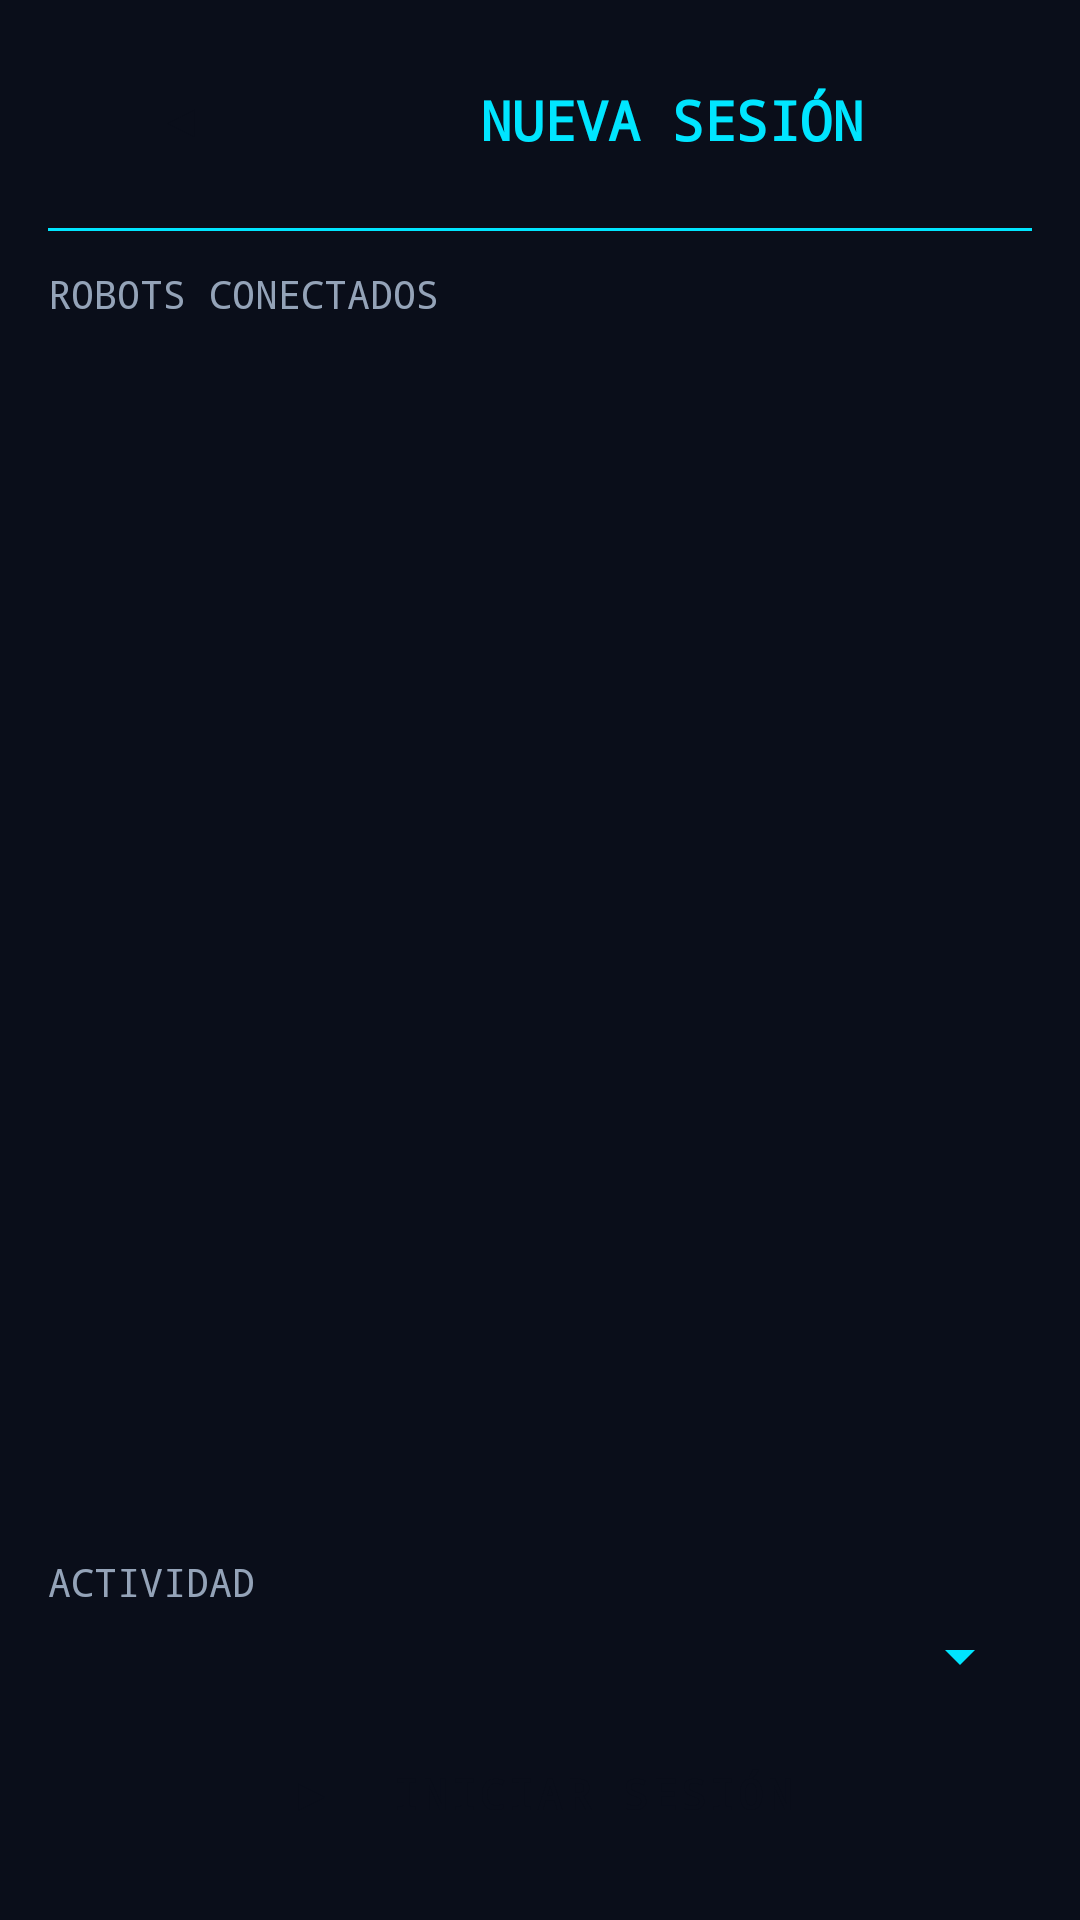

The Android layout XML behind this screen, and the referenced resources:
<!-- AndroidManifest.xml: application theme Theme.AppTerapeuta -->
<!-- res/layout/activity_session_setup.xml -->
<?xml version="1.0" encoding="utf-8"?>
<LinearLayout xmlns:android="http://schemas.android.com/apk/res/android"
    android:layout_width="match_parent"
    android:layout_height="match_parent"
    android:orientation="vertical"
    android:background="@color/hud_bg"
    android:padding="16dp">

    <LinearLayout
        android:layout_width="match_parent"
        android:layout_height="wrap_content"
        android:orientation="horizontal"
        android:layout_marginBottom="12dp">

        <Button
            android:id="@+id/back_button"
            android:layout_width="wrap_content"
            android:layout_height="48dp"
            android:text="◀"
            style="@style/HUD.Button" />

        <TextView
            android:layout_width="0dp"
            android:layout_height="wrap_content"
            android:layout_weight="1"
            android:text="NUEVA SESIÓN"
            android:textSize="18sp"
            android:textStyle="bold"
            android:fontFamily="monospace"
            android:textColor="@color/hud_accent_cyan"
            android:gravity="center"
            android:layout_gravity="center_vertical" />
    </LinearLayout>

    <View
        android:layout_width="match_parent"
        android:layout_height="1dp"
        android:background="@color/hud_accent_cyan"
        android:layout_marginBottom="12dp" />

    <TextView
        android:layout_width="match_parent"
        android:layout_height="wrap_content"
        android:text="ROBOTS CONECTADOS"
        android:textSize="13sp"
        android:fontFamily="monospace"
        android:textColor="@color/hud_text_secondary"
        android:layout_marginBottom="8dp" />

    <androidx.recyclerview.widget.RecyclerView
        android:id="@+id/rvRobots"
        android:layout_width="match_parent"
        android:layout_height="0dp"
        android:layout_weight="1"
        android:layout_marginBottom="12dp" />

    <TextView
        android:layout_width="match_parent"
        android:layout_height="wrap_content"
        android:text="ACTIVIDAD"
        android:textSize="13sp"
        android:fontFamily="monospace"
        android:textColor="@color/hud_text_secondary"
        android:layout_marginBottom="4dp" />

    <Spinner
        android:id="@+id/spinnerActivity"
        android:layout_width="match_parent"
        android:layout_height="wrap_content"
        android:layout_marginBottom="8dp"
        android:backgroundTint="@color/hud_accent_cyan" />

    <Button
        android:id="@+id/btnSelectContent"
        android:layout_width="match_parent"
        android:layout_height="44dp"
        android:text="SELECCIONAR CONTENIDO"
        android:visibility="gone"
        style="@style/HUD.Button"
        android:layout_marginBottom="4dp" />

    <TextView
        android:id="@+id/tvContentSummary"
        android:layout_width="match_parent"
        android:layout_height="wrap_content"
        android:textSize="12sp"
        android:fontFamily="monospace"
        android:textColor="@color/hud_text_secondary"
        android:visibility="gone"
        android:layout_marginBottom="12dp" />

    <Button
        android:id="@+id/btnStartSession"
        android:layout_width="match_parent"
        android:layout_height="52dp"
        android:text="▶  INICIAR SESIÓN"
        style="@style/HUD.Button" />

</LinearLayout>
<!-- resources referenced by this layout -->
<resources>
  <color name="hud_accent_cyan">#00E5FF</color>
  <color name="hud_bg">#0A0E1A</color>
  <color name="hud_text_secondary">#94A3B8</color>
  <style name="HUD.Button" parent="Widget.MaterialComponents.Button">
          <item name="backgroundTint">@color/hud_accent_cyan</item>
          <item name="android:textColor">@color/hud_bg</item>
          <item name="android:fontFamily">monospace</item>
          <item name="android:textStyle">bold</item>
      </style>
  <style name="Theme.AppTerapeuta" parent="Base.Theme.AppTerapeuta" />
  <style name="Base.Theme.AppTerapeuta" parent="Theme.Material3.DayNight.NoActionBar">
          <item name="android:windowBackground">@color/hud_bg</item>
          <item name="colorPrimary">@color/hud_accent_cyan</item>
          <item name="colorOnPrimary">@color/hud_bg</item>
          <item name="colorSurface">@color/hud_card_bg</item>
          <item name="colorOnSurface">@color/hud_text_primary</item>
          <item name="android:textColor">@color/hud_text_primary</item>
          <item name="android:editTextColor">@color/hud_text_primary</item>
      </style>
  <color name="hud_card_bg">#111827</color>
  <color name="hud_text_primary">#E2E8F0</color>
</resources>
